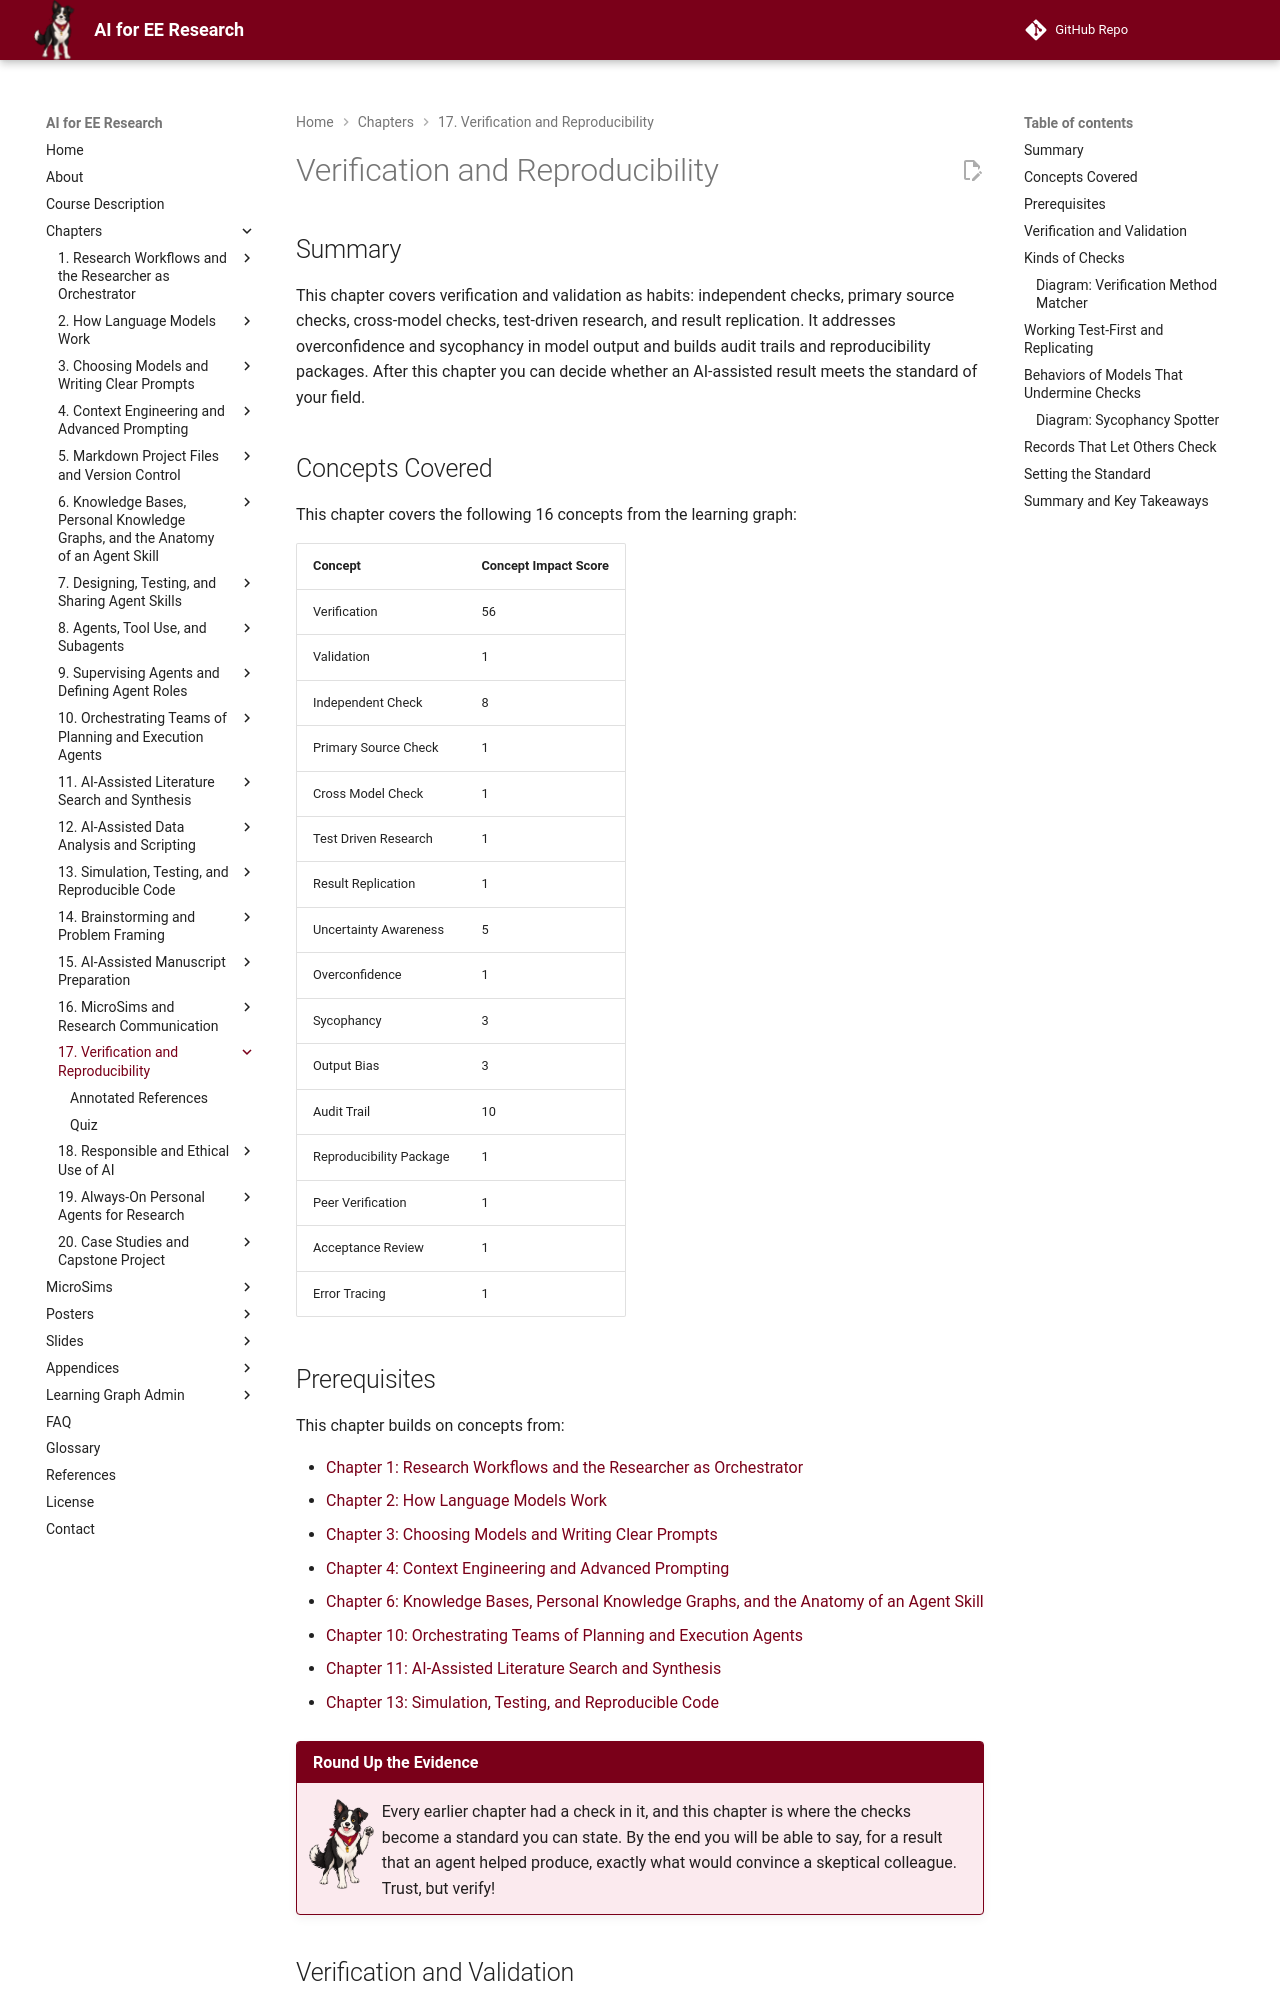

repository: dmccreary/ai-for-ee-research · page: chapters/17-verification-reproducibility/index.html · generator: mkdocs

---
title: "Verification and Reproducibility"
description: "Verification and validation as habits: independent, primary-source, and cross-model checks, test-driven research and replication, handling overconfidence, sycophancy, and bias in model output, and building audit trails and reproducibility packages."
generated_by: claude skill chapter-content-generator
date: "2026-10-15 11:14:11"
version: 1.11
---

# Verification and Reproducibility

## Summary

This chapter covers verification and validation as habits: independent checks, primary source checks, cross-model checks, test-driven research, and result replication. It addresses overconfidence and sycophancy in model output and builds audit trails and reproducibility packages. After this chapter you can decide whether an AI-assisted result meets the standard of your field.

## Concepts Covered

This chapter covers the following 16 concepts from the learning graph:

| Concept | Concept Impact Score |
|---------|-----------------------|
| Verification | 56 |
| Validation | 1 |
| Independent Check | 8 |
| Primary Source Check | 1 |
| Cross Model Check | 1 |
| Test Driven Research | 1 |
| Result Replication | 1 |
| Uncertainty Awareness | 5 |
| Overconfidence | 1 |
| Sycophancy | 3 |
| Output Bias | 3 |
| Audit Trail | 10 |
| Reproducibility Package | 1 |
| Peer Verification | 1 |
| Acceptance Review | 1 |
| Error Tracing | 1 |

## Prerequisites

This chapter builds on concepts from:

- [Chapter 1: Research Workflows and the Researcher as Orchestrator](../01-research-workflows-orchestrator/index.md)
- [Chapter 2: How Language Models Work](../02-how-language-models-work/index.md)
- [Chapter 3: Choosing Models and Writing Clear Prompts](../03-models-and-prompt-basics/index.md)
- [Chapter 4: Context Engineering and Advanced Prompting](../04-context-engineering-prompting/index.md)
- [Chapter 6: Knowledge Bases, Personal Knowledge Graphs, and the Anatomy of an Agent Skill](../06-knowledge-bases-skill-anatomy/index.md)
- [Chapter 10: Orchestrating Teams of Planning and Execution Agents](../10-orchestrating-agent-teams/index.md)
- [Chapter 11: AI-Assisted Literature Search and Synthesis](../11-literature-search-synthesis/index.md)
- [Chapter 13: Simulation, Testing, and Reproducible Code](../13-simulation-testing-code/index.md)

!!! mascot-welcome "Round Up the Evidence"
    ![Volt waving welcome](../../img/mascot/welcome.png){ class="mascot-admonition-img" }
    Every earlier chapter had a check in it, and this chapter is where the checks become a standard you can state. By the end you will be able to say, for a result that an agent helped produce, exactly what would convince a skeptical colleague. Trust, but verify!

## Verification and Validation

Two words that people often use interchangeably name different questions, and engineers already know the difference. **Verification** asks whether the work was done *right*: whether the code implements the formula, whether the computation matches the specification, whether the numbers in the paper are the numbers the script produced. **Validation** asks whether the *right thing* was done: whether the specification itself matches reality, whether the simulated circuit behaves as the fabricated one does, whether the result answers the research question. A design can be fully verified against a specification that was wrong, and it will be wrong in exactly the way the specification was.

Both matter for AI-assisted work, and they fail differently. Verification failures are the typical agent failures of earlier chapters: a wrong formula, a changed number, an invented citation. Validation failures are quieter. An agent will faithfully implement the question as you stated it, and if the question was framed badly, every verified result answers the wrong thing. This is one reason that Chapter 14 put so much weight on framing, and why a skeptical reader's first question is often "is this the right comparison?"

!!! mascot-thinking "Verified Against What?"
    ![Volt thinking](../../img/mascot/thinking.png){ class="mascot-admonition-img" }
    Notice that a verification always has an object: the specification, the standard, the primary source. When someone says "it was verified", ask against what. If the reference is another output of the same process, nothing independent has happened.
